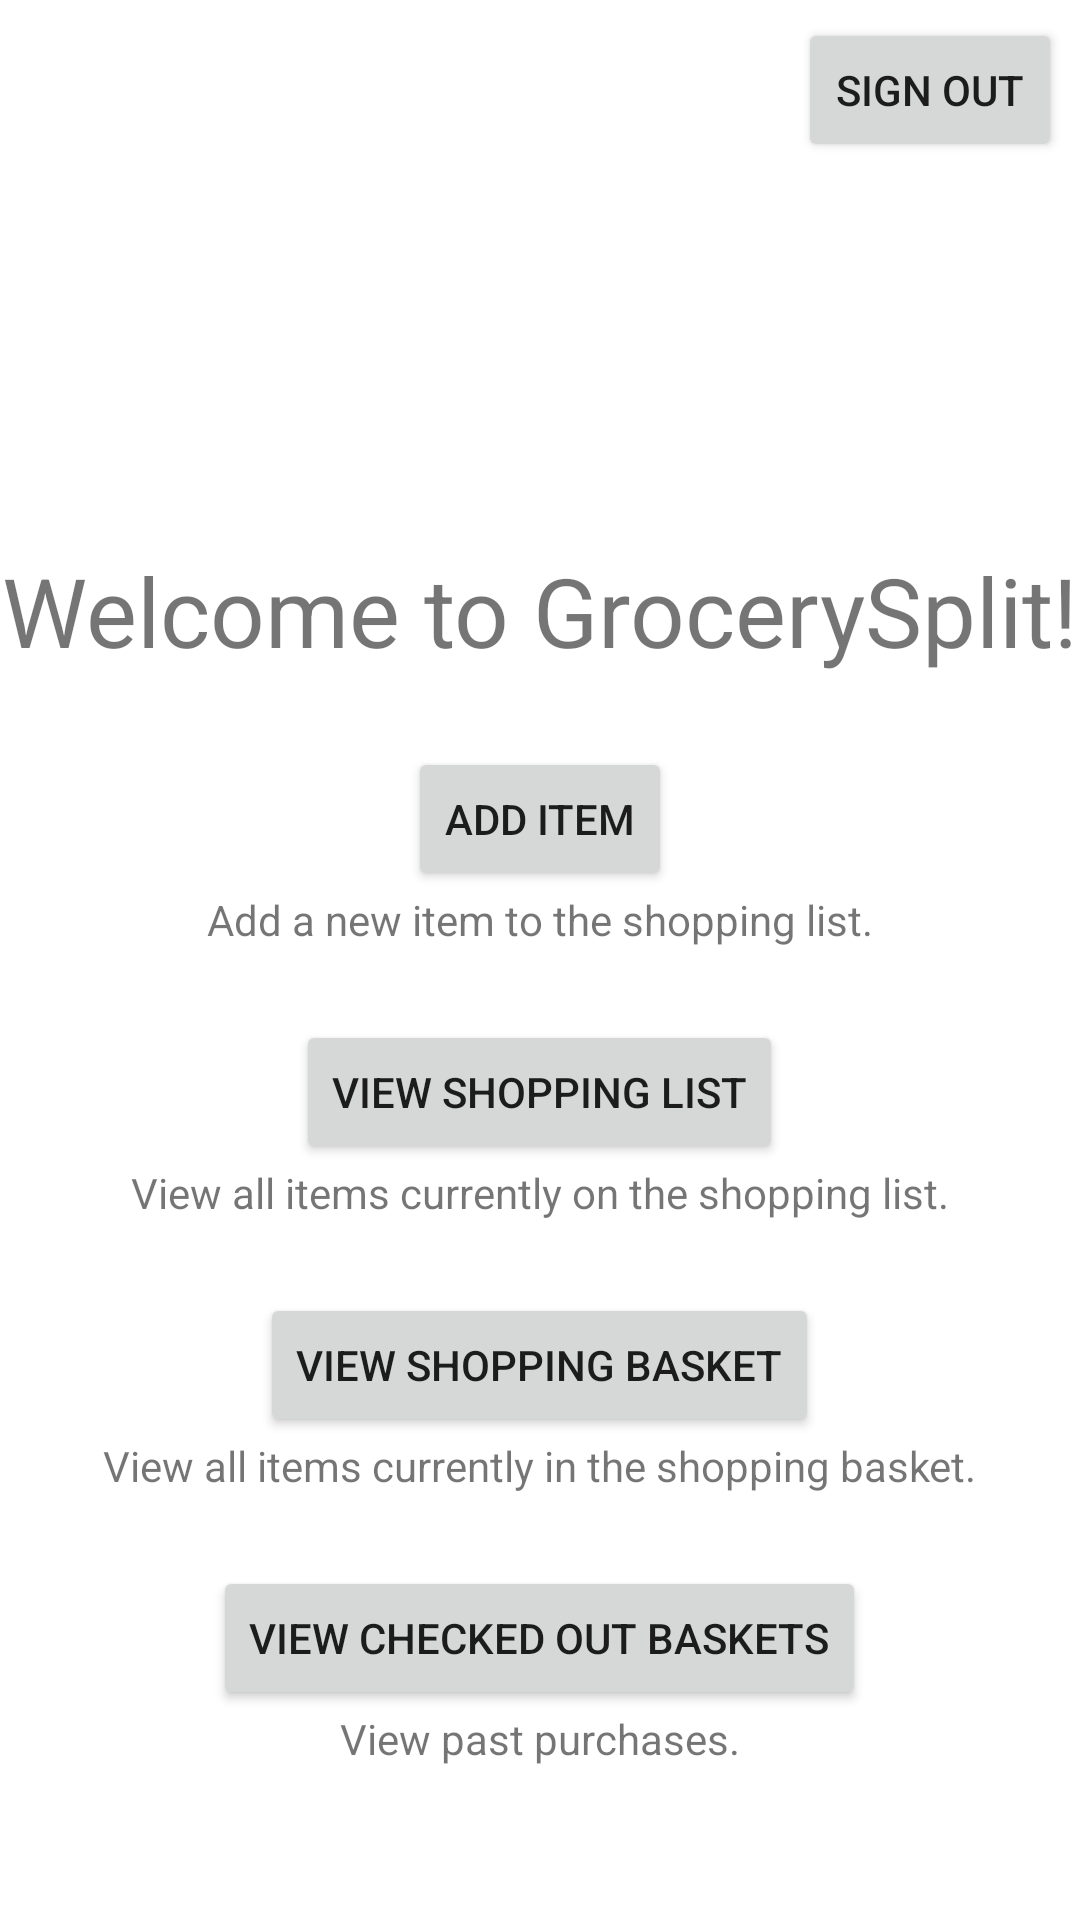

Android layout source for this screen:
<!-- AndroidManifest.xml: application theme Theme.MaterialComponents.DayNight -->
<!-- res/layout/activity_main.xml -->
<?xml version="1.0" encoding="utf-8"?>
<LinearLayout xmlns:android="http://schemas.android.com/apk/res/android"
    xmlns:app="http://schemas.android.com/apk/res-auto"
    xmlns:tools="http://schemas.android.com/tools"
    android:id="@+id/main"
    android:layout_width="match_parent"
    android:layout_height="match_parent"
    android:orientation="vertical"
    tools:context=".MainActivity">

    <Button
        android:id="@+id/button3"
        android:layout_width="wrap_content"
        android:layout_height="wrap_content"
        android:layout_gravity="right"
        android:layout_marginTop="6dp"
        android:layout_marginRight="6dp"
        android:text="Sign Out" />

    <TextView
        android:id="@+id/textView19"
        android:layout_width="wrap_content"
        android:layout_height="wrap_content"
        android:layout_gravity="center"
        android:layout_marginTop="128dp"
        android:text="Welcome to GrocerySplit!"
        android:textSize="32dp" />

    <LinearLayout
        android:layout_width="wrap_content"
        android:layout_height="wrap_content"
        android:layout_gravity="center"
        android:gravity="center"
        android:orientation="vertical">

        <Button
            android:id="@+id/button5"
            android:layout_width="wrap_content"
            android:layout_height="wrap_content"
            android:layout_marginTop="24sp"
            android:text="Add Item" />

        <TextView
            android:id="@+id/textView20"
            android:layout_width="wrap_content"
            android:layout_height="wrap_content"
            android:text="Add a new item to the shopping list." />

        <Button
            android:id="@+id/button8"
            android:layout_width="wrap_content"
            android:layout_height="wrap_content"
            android:layout_marginTop="24sp"
            android:text="View Shopping List" />

        <TextView
            android:id="@+id/textView23"
            android:layout_width="wrap_content"
            android:layout_height="wrap_content"
            android:text="View all items currently on the shopping list." />

        <Button
            android:id="@+id/button10"
            android:layout_width="wrap_content"
            android:layout_height="wrap_content"
            android:layout_marginTop="24sp"
            android:text="View Shopping Basket" />

        <TextView
            android:id="@+id/textView24"
            android:layout_width="wrap_content"
            android:layout_height="wrap_content"
            android:text="View all items currently in the shopping basket." />

        <Button
            android:id="@+id/button11"
            android:layout_width="wrap_content"
            android:layout_height="wrap_content"
            android:layout_marginTop="24sp"
            android:text="View Checked Out Baskets" />

        <TextView
            android:id="@+id/textView25"
            android:layout_width="wrap_content"
            android:layout_height="wrap_content"
            android:text="View past purchases." />

    </LinearLayout>

</LinearLayout>
<!-- resources referenced by this layout -->
<resources>

</resources>
